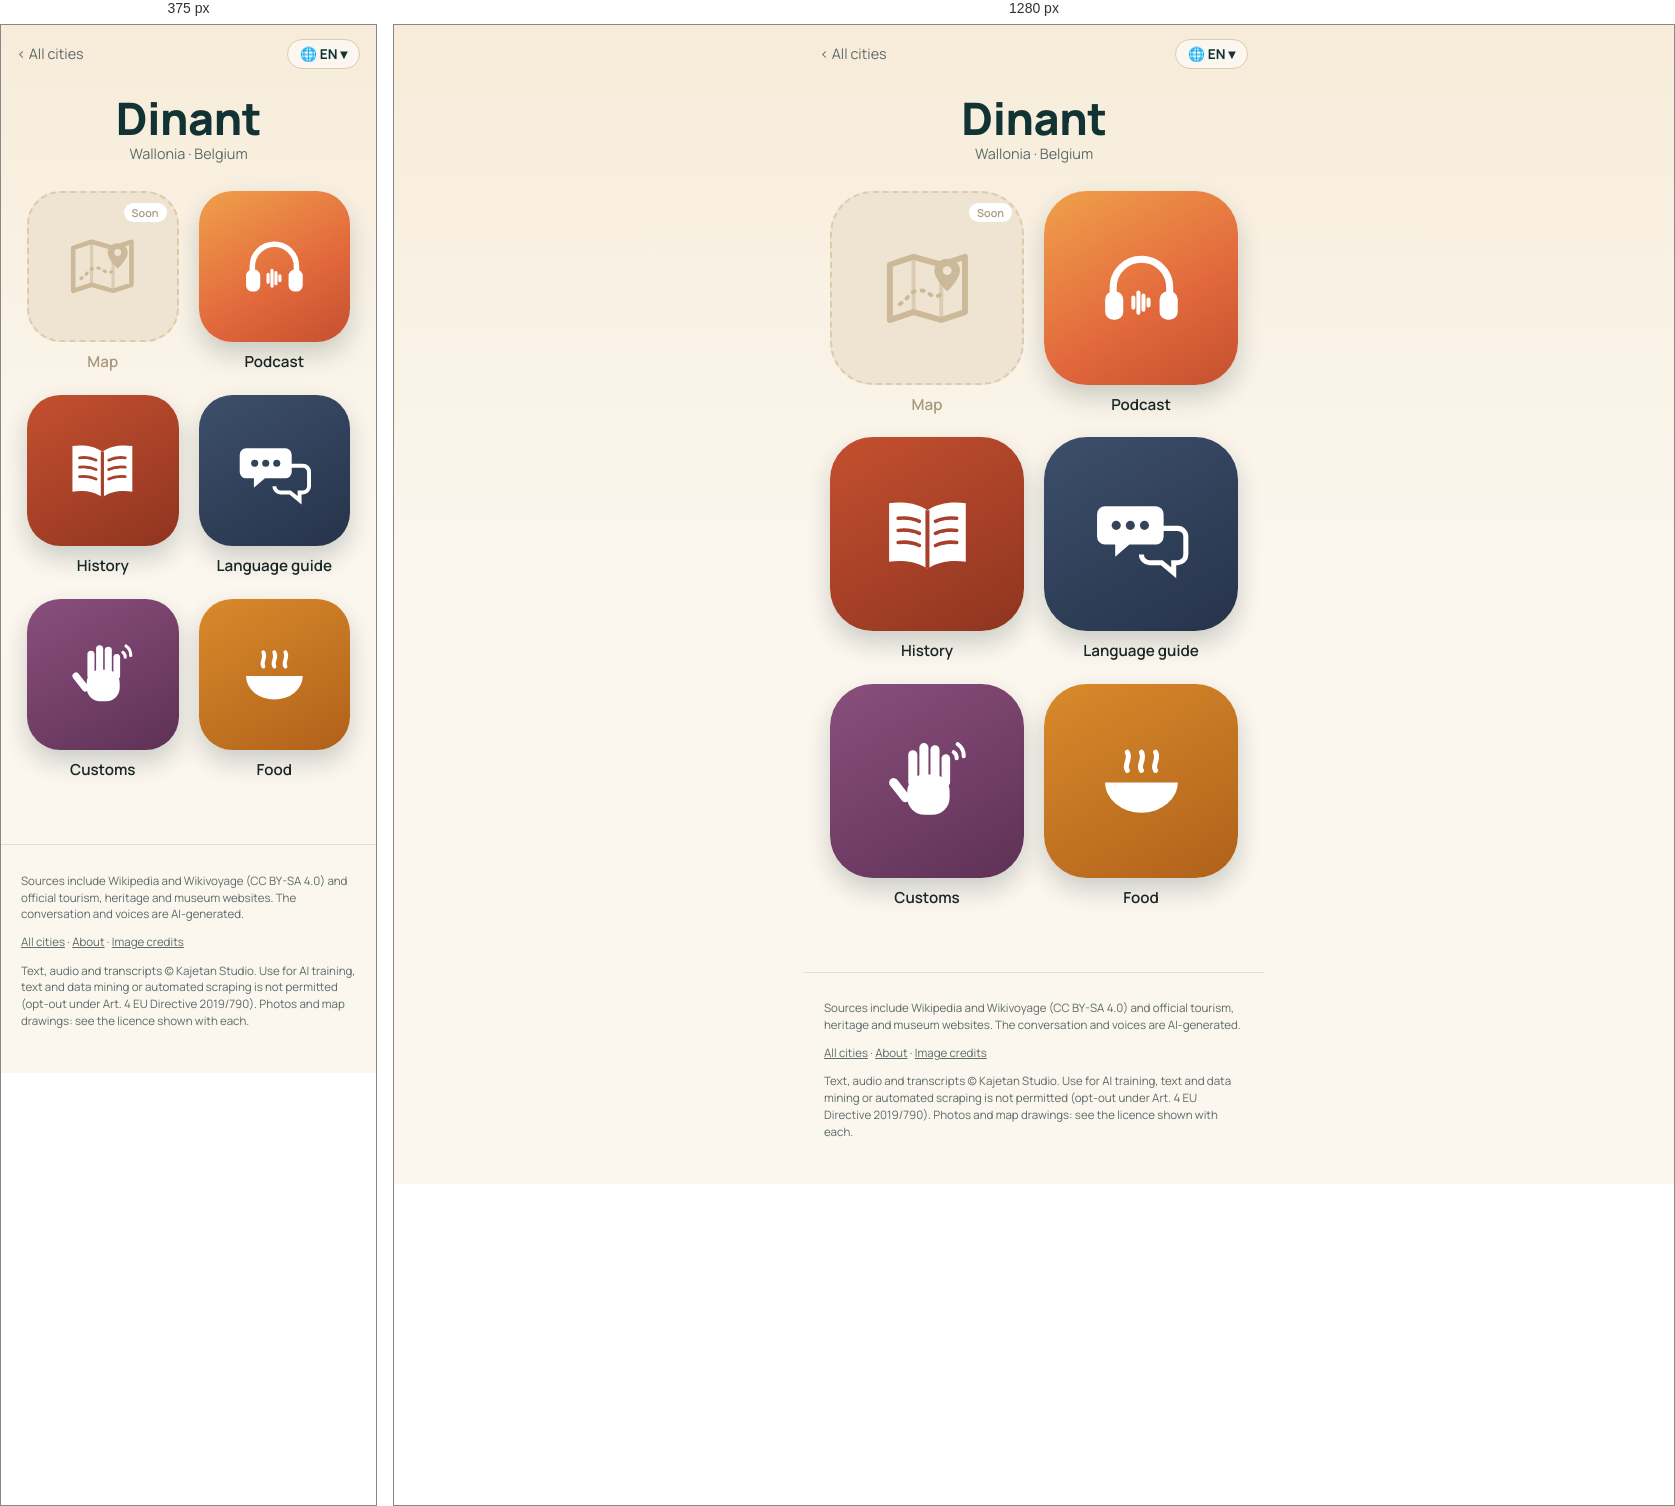
Rendered at 375 px and 1280 px, left to right.

<!-- file: index.html -->
<!doctype html>
<html lang="en">
<head>
<meta charset="utf-8">
<meta name="viewport" content="width=device-width, initial-scale=1">
<title>Dinant quick travel guide: sights, map &amp; free podcast · Wandering Cities</title>
<meta name="description" content="Dinant quick travel guide: what to see, what to eat and useful phrases, with a map of the highlights. Plus a free podcast about the city. Dinant, in Belgium, has a 40-metre rock that legend says the horse Bayard split with his hoof; in fact Louis XIV&#x27;s soldiers blasted through it, leaving a gap one ">
<link rel="canonical" href="https://wanderingcities.com/belgium/dinant/">
<link rel="alternate" hreflang="en" href="https://wanderingcities.com/belgium/dinant/">
<link rel="alternate" hreflang="de" href="https://wanderingcities.com/de/belgium/dinant/">
<link rel="alternate" hreflang="x-default" href="https://wanderingcities.com/belgium/dinant/">
<script>
window.WC={lang:"en",alt:{"en": "/belgium/dinant/", "de": "/de/belgium/dinant/"},fixed:0,go(l,auto){if(!auto)try{localStorage.setItem('wc-lang',l)}catch(e){}const p=new URLSearchParams(location.search);p.delete('lang');const f=p.get('from'),m=f&&f.match(/^\/(?:[a-z]{2}\/)?([a-z0-9-]+\/[a-z0-9-]+\/)$/);if(m)p.set('from',(l==='en'?'/':'/'+l+'/')+m[1]);const h=location.hash.slice(1),s=p.toString(),t=this.alt[l]+(s?'?'+s:'')+(h&&!this.alt[h]?'#'+h:'');auto?location.replace(t):location.href=t}};
(()=>{const q=new URLSearchParams(location.search).get('lang'),h=location.hash.slice(1);let s=null;try{s=localStorage.getItem('wc-lang')}catch(e){}const l=[q,h,s,(navigator.language||'en').slice(0,2)].find(x=>x&&WC.alt[x]);if(l&&l!=='en')WC.go(l,1)})();
</script>
<link rel="alternate" type="application/rss+xml" title="Wandering Cities" href="/feed.xml">
<meta property="og:title" content="Dinant quick travel guide: sights, map &amp; free podcast · Wandering Cities">
<meta property="og:description" content="Dinant quick travel guide: what to see, what to eat and useful phrases, with a map of the highlights. Plus a free podcast about the city. Dinant, in Belgium, has a 40-metre rock that legend says the horse Bayard split with his hoof; in fact Louis XIV&#x27;s soldiers blasted through it, leaving a gap one ">
<meta property="og:url" content="https://wanderingcities.com/belgium/dinant/">
<meta property="og:image" content="https://s3.pub1.infomaniak.cloud/object/v1/AUTH_351a2c7d007c4675a12e71f8d3694562/duo-podcast/cover-3000.jpg">
<meta property="og:type" content="website">
<meta name="twitter:card" content="summary_large_image">
<meta name="theme-color" content="#123333">
<link rel="preload" href="/fonts/fraunces.woff2" as="font" type="font/woff2" crossorigin>
<link rel="stylesheet" href="/style.css">
<script type="application/ld+json">{"@context": "https://schema.org", "@type": "TouristDestination", "name": "Dinant", "url": "https://wanderingcities.com/belgium/dinant/", "description": "Dinant quick travel guide: what to see, what to eat and useful phrases, with a map of the highlights. Plus a free podcast about the city. Dinant, in Belgium, has a 40-metre rock that legend says the horse Bayard split with his hoof; in fact Louis XIV's soldiers blasted through it, leaving a gap one ", "containedInPlace": {"@type": "Country", "name": "Belgium"}, "geo": {"@type": "GeoCoordinates", "latitude": 50.26, "longitude": 4.9101}}</script>
<script type="application/ld+json">{"@context": "https://schema.org", "@type": "BreadcrumbList", "itemListElement": [{"@type": "ListItem", "position": 1, "name": "All cities", "item": "https://wanderingcities.com/"}, {"@type": "ListItem", "position": 2, "name": "Dinant", "item": "https://wanderingcities.com/belgium/dinant/"}]}</script>
</head>
<body class="launch">
<main>
<nav class="cbar"><a href="/" class="back">‹ <span data-k="all">All cities</span></a>
<label class="langpill" title="Language"><span aria-hidden="true">🌐 <b id="lc">EN</b> ▾</span><select id="lang" aria-label="Language"><option value="en">EN · English</option><option value="de">DE · Deutsch</option></select></label></nav>
<header class="chead"><h1 id="cn">Dinant</h1><p class="sub" id="alt" style="font-weight:600" hidden></p><p class="sub">Wallonia · <span data-k="country">Belgium</span></p></header>
<div class="apps"><div class="app soon" data-k="map"><span class="tile"><svg viewBox="0 0 100 100" aria-hidden="true"><path d="M12 26l24-8 28 8 24-8v56l-24 8-28-8-24 8z" fill="none" stroke="currentColor" stroke-width="6" stroke-linejoin="round"/><path d="M36 18v56M64 26v56" stroke="currentColor" stroke-width="4" opacity=".55"/><path d="M22 66c8-4 10-14 20-14s12 10 22 4" fill="none" stroke="currentColor" stroke-width="4" stroke-dasharray="2 7" stroke-linecap="round"/><path d="M70 20c-8 0-13 6-13 12 0 9 13 21 13 21s13-12 13-21c0-6-5-12-13-12z" fill="currentColor"/><circle cx="70" cy="32" r="4.5" fill="var(--hole)"/></svg><em>Soon</em></span><b>Map</b></div><a class="app live pod" href="podcast/" data-k="podcast" data-href="podcast/?lang={l}"><span class="tile"><svg viewBox="0 0 100 100" aria-hidden="true"><path d="M22 58v-8a28 28 0 0 1 56 0v8" fill="none" stroke="currentColor" stroke-width="7" stroke-linecap="round"/><rect x="14" y="54" width="18" height="28" rx="8" fill="currentColor"/><rect x="68" y="54" width="18" height="28" rx="8" fill="currentColor"/><g stroke="currentColor" stroke-width="4" stroke-linecap="round"><path d="M42 60v10M47 55v20M52 58v14M57 62v6"/></g></svg></span><b>Podcast</b></a><a class="app live story" href="story/" data-k="story" data-href="story/?lang={l}"><span class="tile"><svg viewBox="0 0 100 100" aria-hidden="true"><path d="M50 26c-10-7-24-9-38-7v58c14-2 28 0 38 7 10-7 24-9 38-7V19c-14-2-28 0-38 7z" fill="currentColor"/><path d="M50 26v58" stroke="var(--hole)" stroke-width="4"/><g stroke="var(--hole)" stroke-width="3.5" stroke-linecap="round"><path d="M21 34c8-1 15 0 21 3M21 46c8-1 15 0 21 3M21 58c8-1 15 0 21 3M58 37c6-3 13-4 21-3M58 49c6-3 13-4 21-3M58 61c6-3 13-4 21-3"/></g></svg></span><b>History</b></a><a class="app live phrases" href="/belgium/phrases/?c=Dinant&from=/belgium/dinant/" data-k="phrases" data-href="/belgium/phrases/?c=Dinant&from=/belgium/dinant/&lang={l}"><span class="tile"><svg viewBox="0 0 100 100" aria-hidden="true"><path d="M14 22h50a8 8 0 0 1 8 8v22a8 8 0 0 1-8 8H38l-14 12V60H14a8 8 0 0 1-8-8V30a8 8 0 0 1 8-8z" fill="currentColor"/><path d="M58 44h28a8 8 0 0 1 8 8v18a8 8 0 0 1-8 8h-4v10L70 78H58a8 8 0 0 1-8-8" fill="none" stroke="currentColor" stroke-width="5"/><g fill="var(--hole)"><circle cx="25" cy="41" r="4.5"/><circle cx="39" cy="41" r="4.5"/><circle cx="53" cy="41" r="4.5"/></g></svg></span><b>Language guide</b></a><a class="app live customs" href="/belgium/customs/?c=Dinant&from=/belgium/dinant/" data-k="customs" data-href="/belgium/customs/?c=Dinant&from=/belgium/dinant/&lang={l}"><span class="tile"><svg viewBox="0 0 100 100" aria-hidden="true"><g fill="currentColor"><rect x="30" y="44" width="42" height="40" rx="17"/><rect x="31" y="20" width="9" height="36" rx="4.5"/><rect x="42" y="13" width="9" height="40" rx="4.5"/><rect x="53" y="15" width="9" height="38" rx="4.5"/><rect x="64" y="24" width="8.5" height="32" rx="4.25"/><rect x="18" y="46" width="9" height="28" rx="4.5" transform="rotate(-38 22 60)"/></g><g fill="none" stroke="currentColor" stroke-width="4" stroke-linecap="round"><path d="M80 14a14 14 0 0 1 6 12M76 22a7 7 0 0 1 3 6"/></g></svg></span><b>Customs</b></a><a class="app live food" href="/belgium/food/?c=Dinant&from=/belgium/dinant/" data-k="food" data-href="/belgium/food/?c=Dinant&from=/belgium/dinant/&lang={l}"><span class="tile"><svg viewBox="0 0 100 100" aria-hidden="true"><path d="M14 52h72a36 30 0 0 1-72 0z" fill="currentColor"/><path d="M36 40c-4-6 4-10 0-18M50 40c-4-6 4-10 0-18M64 40c-4-6 4-10 0-18" fill="none" stroke="currentColor" stroke-width="5" stroke-linecap="round"/></svg></span><b>Food</b></a></div>

<script>
(()=>{const D={"langs": ["en", "de"], "ui": {"en": {"story": "History", "podcast": "Podcast", "map": "Map", "phrases": "Language guide", "customs": "Customs", "food": "Food", "soon": "Soon", "all": "All cities", "lang": "Language", "country": "Belgium", "drawn": "Drawing after a photo by", "city": "Dinant", "alt": "", "title": "Dinant quick travel guide: sights, map & free podcast · Wandering Cities"}, "de": {"story": "Geschichte", "podcast": "Podcast", "map": "Karte", "phrases": "Sprachführer", "customs": "Bräuche", "food": "Essen", "soon": "Bald", "all": "Alle Städte", "lang": "Sprache", "country": "Belgien", "drawn": "Zeichnung nach einem Foto von", "city": "Dinant", "alt": "", "title": "Dinant quick travel guide: sights, map & free podcast · Wandering Cities"}}};const sel=document.getElementById('lang');
const q=new URLSearchParams(location.search).get('lang'),nav=(navigator.language||'en').slice(0,2);
const st=(()=>{try{return localStorage.getItem('wc-lang')}catch(e){return null}})();
let L=[q,st,nav,'en',D.langs[0]].find(x=>D.langs.includes(x));
function set(l){L=l;sel.value=l;document.documentElement.lang=l;document.getElementById('lc').textContent=l.toUpperCase();const u=D.ui[l];
 document.querySelectorAll('[data-k]').forEach(el=>{const k=el.dataset.k,t=el.matches('.app')?el.querySelector('b'):el;if(u[k])t.textContent=u[k];
  const s=el.querySelector('em');if(s)s.textContent=u.soon;if(el.dataset.href)el.href=el.dataset.href.replace('{l}',l)});
 const a=document.getElementById('alt');a.textContent=u.alt;a.hidden=!u.alt;document.getElementById('cn').textContent=u.city;document.title=u.title;
 const p=new URL(location);if(l===D.langs[0]&&!q)p.searchParams.delete('lang');else p.searchParams.set('lang',l);history.replaceState(null,'',p)}
sel.onchange=()=>WC.go(sel.value);set(L);})();
</script>
</main>
<footer><p>Sources include Wikipedia and Wikivoyage (CC BY-SA 4.0) and official tourism, heritage and museum websites. The conversation and voices are AI-generated.</p><p><a href="/">All cities</a> · <a href="/about/">About</a> · <a href="/credits/">Image credits</a></p><p class="legal">Text, audio and transcripts © Kajetan Studio. Use for AI training, text and data mining or automated scraping is not permitted (opt-out under Art. 4 EU Directive 2019/790). Photos and map drawings: see the licence shown with each.</p></footer>
</body>
</html>


/* @media block from style.css */
@media(min-width:700px){.hero{background-position:center 38%}.hero .in{padding:0 32px}.search{margin:-34px auto 0}.pick{text-align:center;margin:22px auto 12px}.cards{grid-template-columns:repeat(auto-fill,minmax(200px,1fr));padding:0 24px;gap:18px;margin:0 auto}}